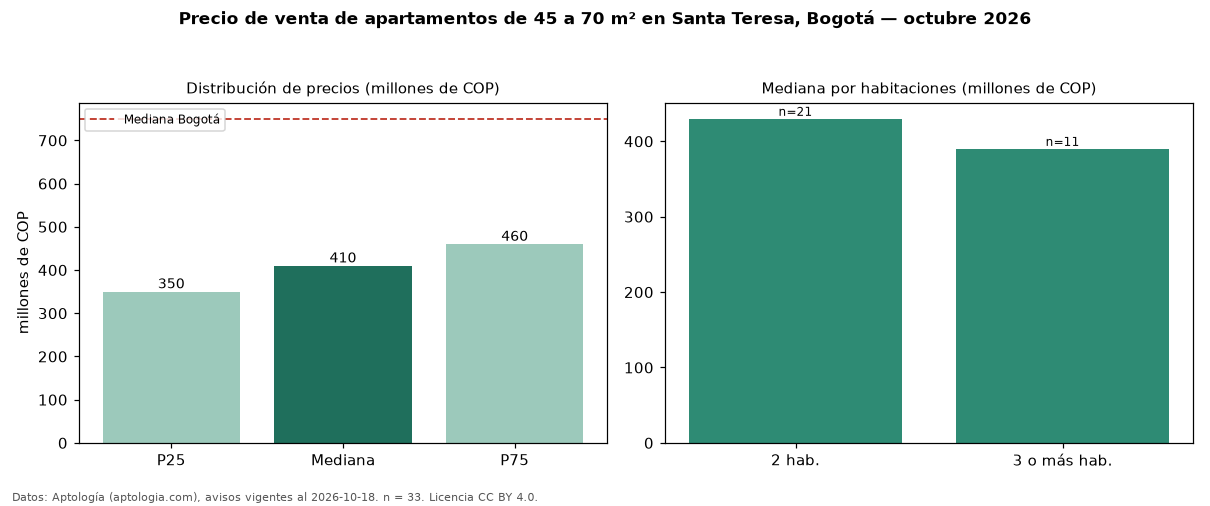

The file beside this chart, header and first rows:
seccion, metrica, valor, moneda, n
filtro, area2, de 45 a 70 m², , 33
precio, p25, 350000000, COP, 33
precio, mediana, 410000000, COP, 33
precio, p75, 460000000, COP, 33
precio, minimo, 255000000, COP, 33
precio, maximo, 495000000, COP, 33
m2, mediana_precio_m2, 7028986, COP, 33
m2, area_mediana_m2, 59.0, m2, 33
admin, mediana_admin_mes, 356000, COP, 27
banos, mediana_banos, 2.0, , 
parqueadero, pct_con_parqueadero, 100.0, %, 31
estrato, estrato_mas_frecuente, 4, , 32
habitaciones, 2, 429900000, COP, 21
habitaciones, 3+, 390000000, COP, 11
ciudad, mediana_ciudad_referencia, 750000000, COP, 
ciudad, mediana_m2_ciudad, 7261905, COP, 
fuente, fecha_datos, 2026-10-18, , 
fuente, atribucion, https://www.aptologia.com/venta/bogota/s…, , 
fuente, licencia, CC BY 4.0, , 
